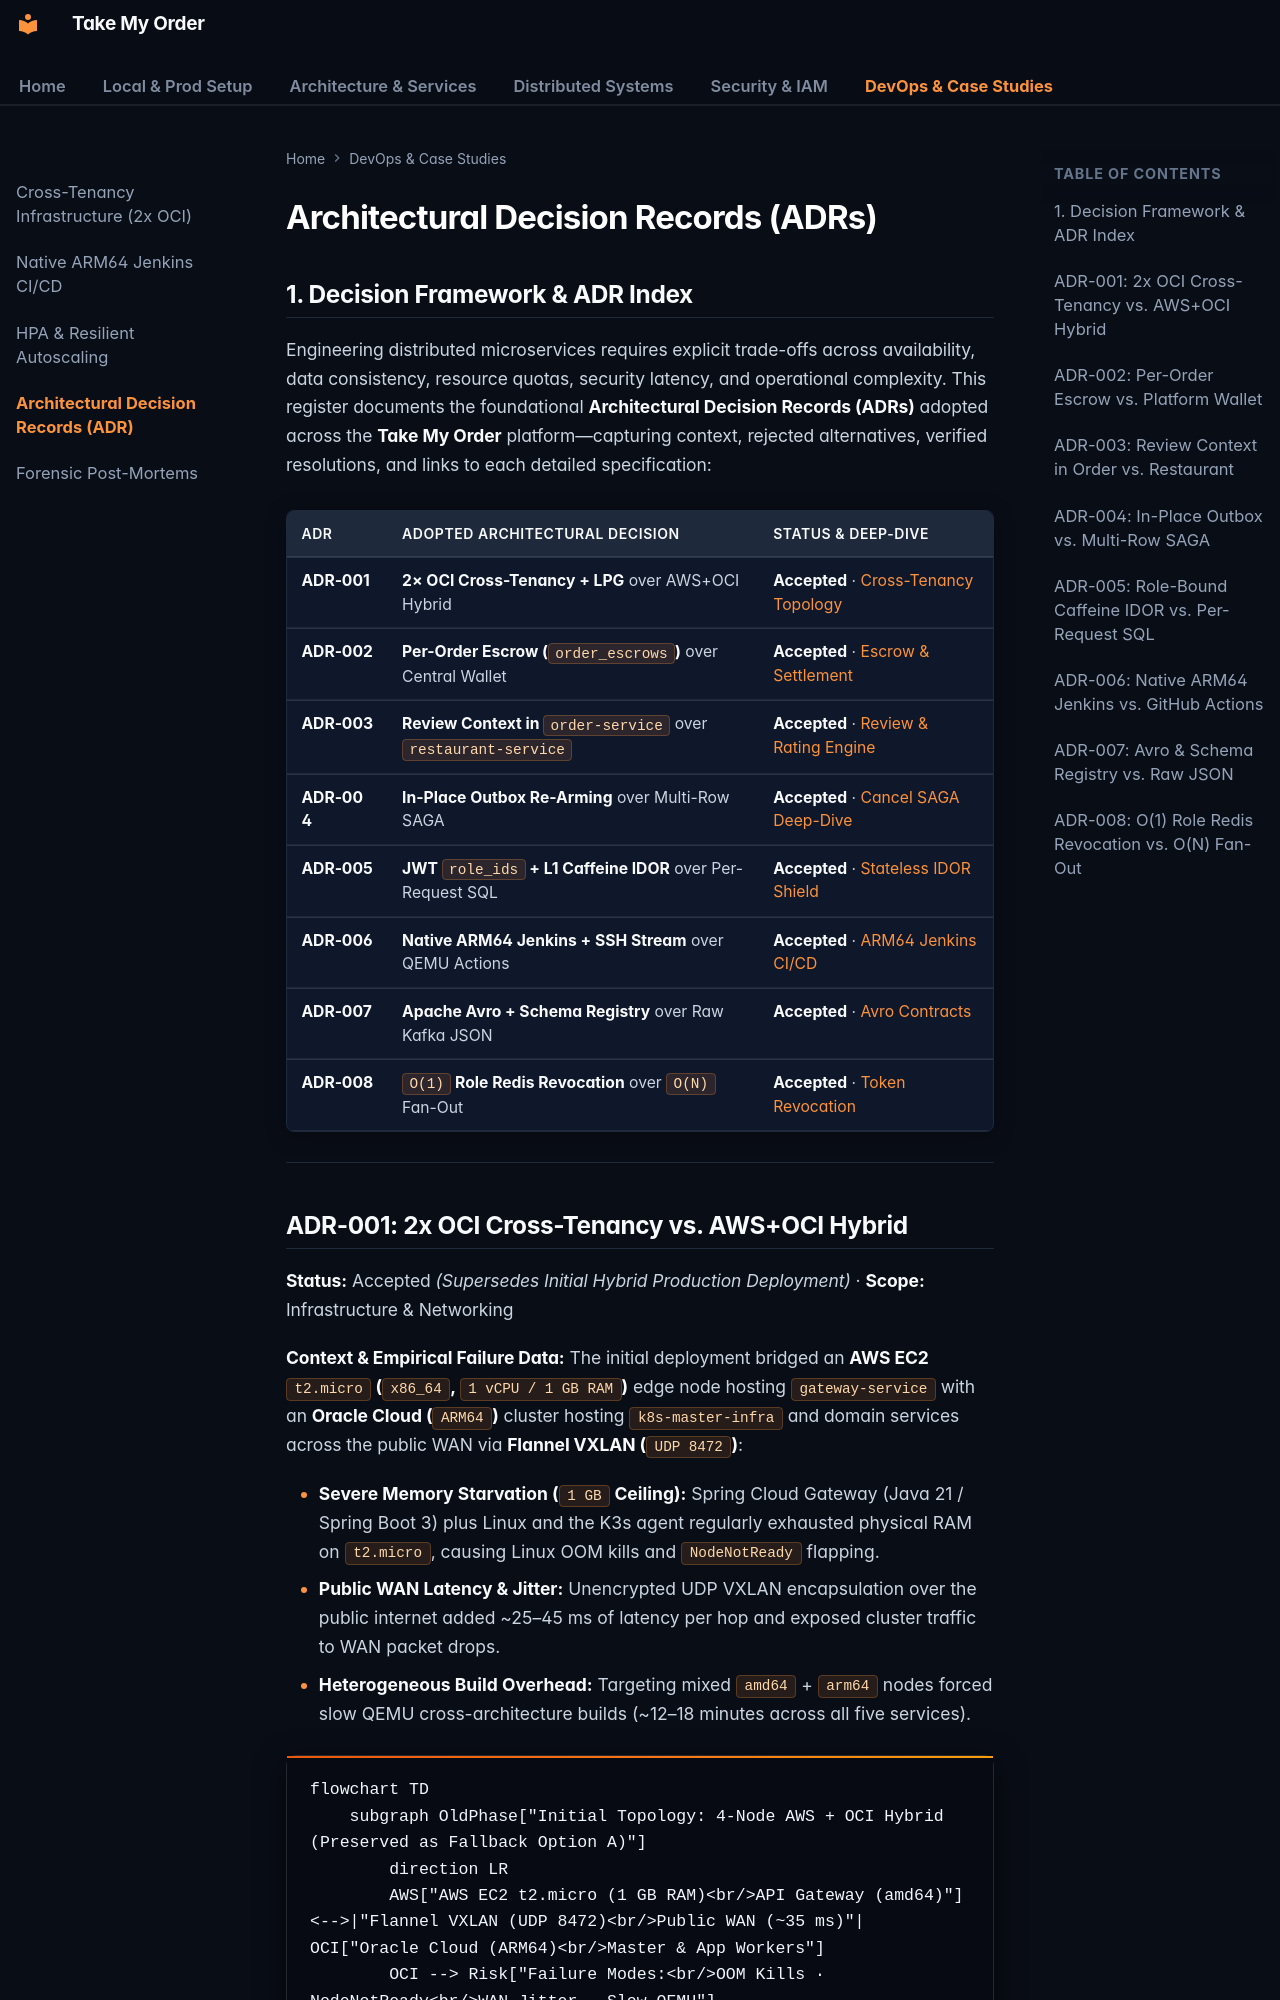

repository: OzerBerkay/take-my-order · page: devops/architectural-decision-records/index.html · generator: mkdocs

# Architectural Decision Records (ADRs)

## 1. Decision Framework & ADR Index

Engineering distributed microservices requires explicit trade-offs across availability, data consistency, resource quotas, security latency, and operational complexity. This register documents the foundational **Architectural Decision Records (ADRs)** adopted across the **Take My Order** platform—capturing context, rejected alternatives, verified resolutions, and links to each detailed specification:

| ADR | Adopted Architectural Decision | Status & Deep-Dive |
| :--- | :--- | :--- |
| **ADR&#8209;001** | **2× OCI Cross-Tenancy + LPG** over AWS+OCI Hybrid | **Accepted** · [Cross-Tenancy Topology](cross-tenancy-topology.md) |
| **ADR&#8209;002** | **Per-Order Escrow (`order_escrows`)** over Central Wallet | **Accepted** · [Escrow & Settlement](../distributed-systems/escrow-and-settlement.md) |
| **ADR&#8209;003** | **Review Context in `order-service`** over `restaurant-service` | **Accepted** · [Review & Rating Engine](../services/restaurant-rating-system.md) |
| **ADR&#8209;004** | **In-Place Outbox Re-Arming** over Multi-Row SAGA | **Accepted** · [Cancel SAGA Deep-Dive](../distributed-systems/cancel-saga-deep-dive.md) |
| **ADR&#8209;005** | **JWT `role_ids` + L1 Caffeine IDOR** over Per-Request SQL | **Accepted** · [Stateless IDOR Shield](../security/stateless-idor-shield.md) |
| **ADR&#8209;006** | **Native ARM64 Jenkins + SSH Stream** over QEMU Actions | **Accepted** · [ARM64 Jenkins CI/CD](jenkins-ci-cd-pipeline.md) |
| **ADR&#8209;007** | **Apache Avro + Schema Registry** over Raw Kafka JSON | **Accepted** · [Avro Contracts](../distributed-systems/avro-contracts.md) |
| **ADR&#8209;008** | **`O(1)` Role Redis Revocation** over `O(N)` Fan-Out | **Accepted** · [Token Revocation](../security/token-lifecycle-and-revocation.md) |

---
